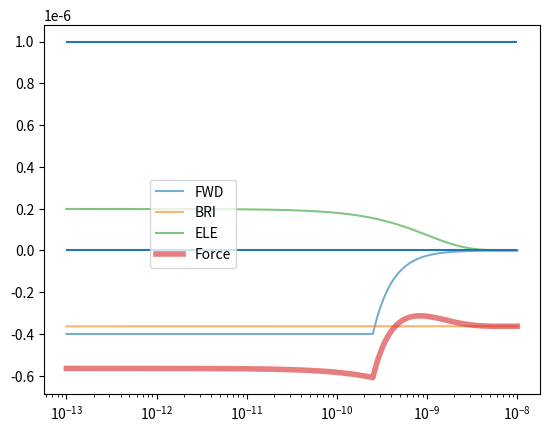

This chart was generated by the following Python code:


#####Extension libraries used in this .py##########################################################################################################################################################
import numpy as np
import matplotlib.pyplot as plt
import math

R1 = 10e-6
R2 = 10e-6
D = np.arange(1e-13,1e-8,5e-13)
# ELECtrolic force
zeta = 15
fai = 5.4 * zeta
Z = (9.22e-11)*((np.tanh(fai/103))**2)
kappa = 1e9
ELE = kappa*((R1*R2)/(R1+R2))*Z*(np.exp(-kappa*D))
#Van Der fan force
A = 3e-20
VdwCutoff = (A/(12.0*Z*kappa))**0.5
VdwCutoff = float(format(VdwCutoff,'.2g'))
D1 = np.arange(1e-13,VdwCutoff,5e-13)
FWD1 = -(A/(6*VdwCutoff*VdwCutoff))*((R1*R2)/(R1+R2))*D1/D1
D2 = np.arange(VdwCutoff,1e-8,5e-13)
FWD2 = -(A/(6*D2*D2))*((R1*R2)/(R1+R2))
FWD = np.append(FWD1,FWD2)
#Bridging Force
bbeta = 0.1
s = 100e-9
epsilon = 4.11e-20
Lc = 4.28e-6
l = 3.04e-10
BRI = -((Lc-D)/l)*(bbeta*4*math.pi*((R1*R2)/(R1+R2))*epsilon)/(s*s)
#Total force
Force = FWD + BRI + ELE
#Draw
ax = plt.subplot(111)
plt.plot(D,FWD,label="FWD",alpha = 0.6)
plt.plot(D,BRI,label ="BRI",alpha =0.6)
plt.plot(D,ELE,label ="ELE",alpha =0.6)
plt.plot(D,Force,label ="Force",linewidth = 4, alpha =0.6)
plt.legend(loc='upper left', bbox_to_anchor=(0.2,0.6))
ax.set_xscale('log')
plt.hlines(1e-6,1e-13,1e-8)
plt.hlines(0,1e-13,1e-8)
plt.show()


##########################################